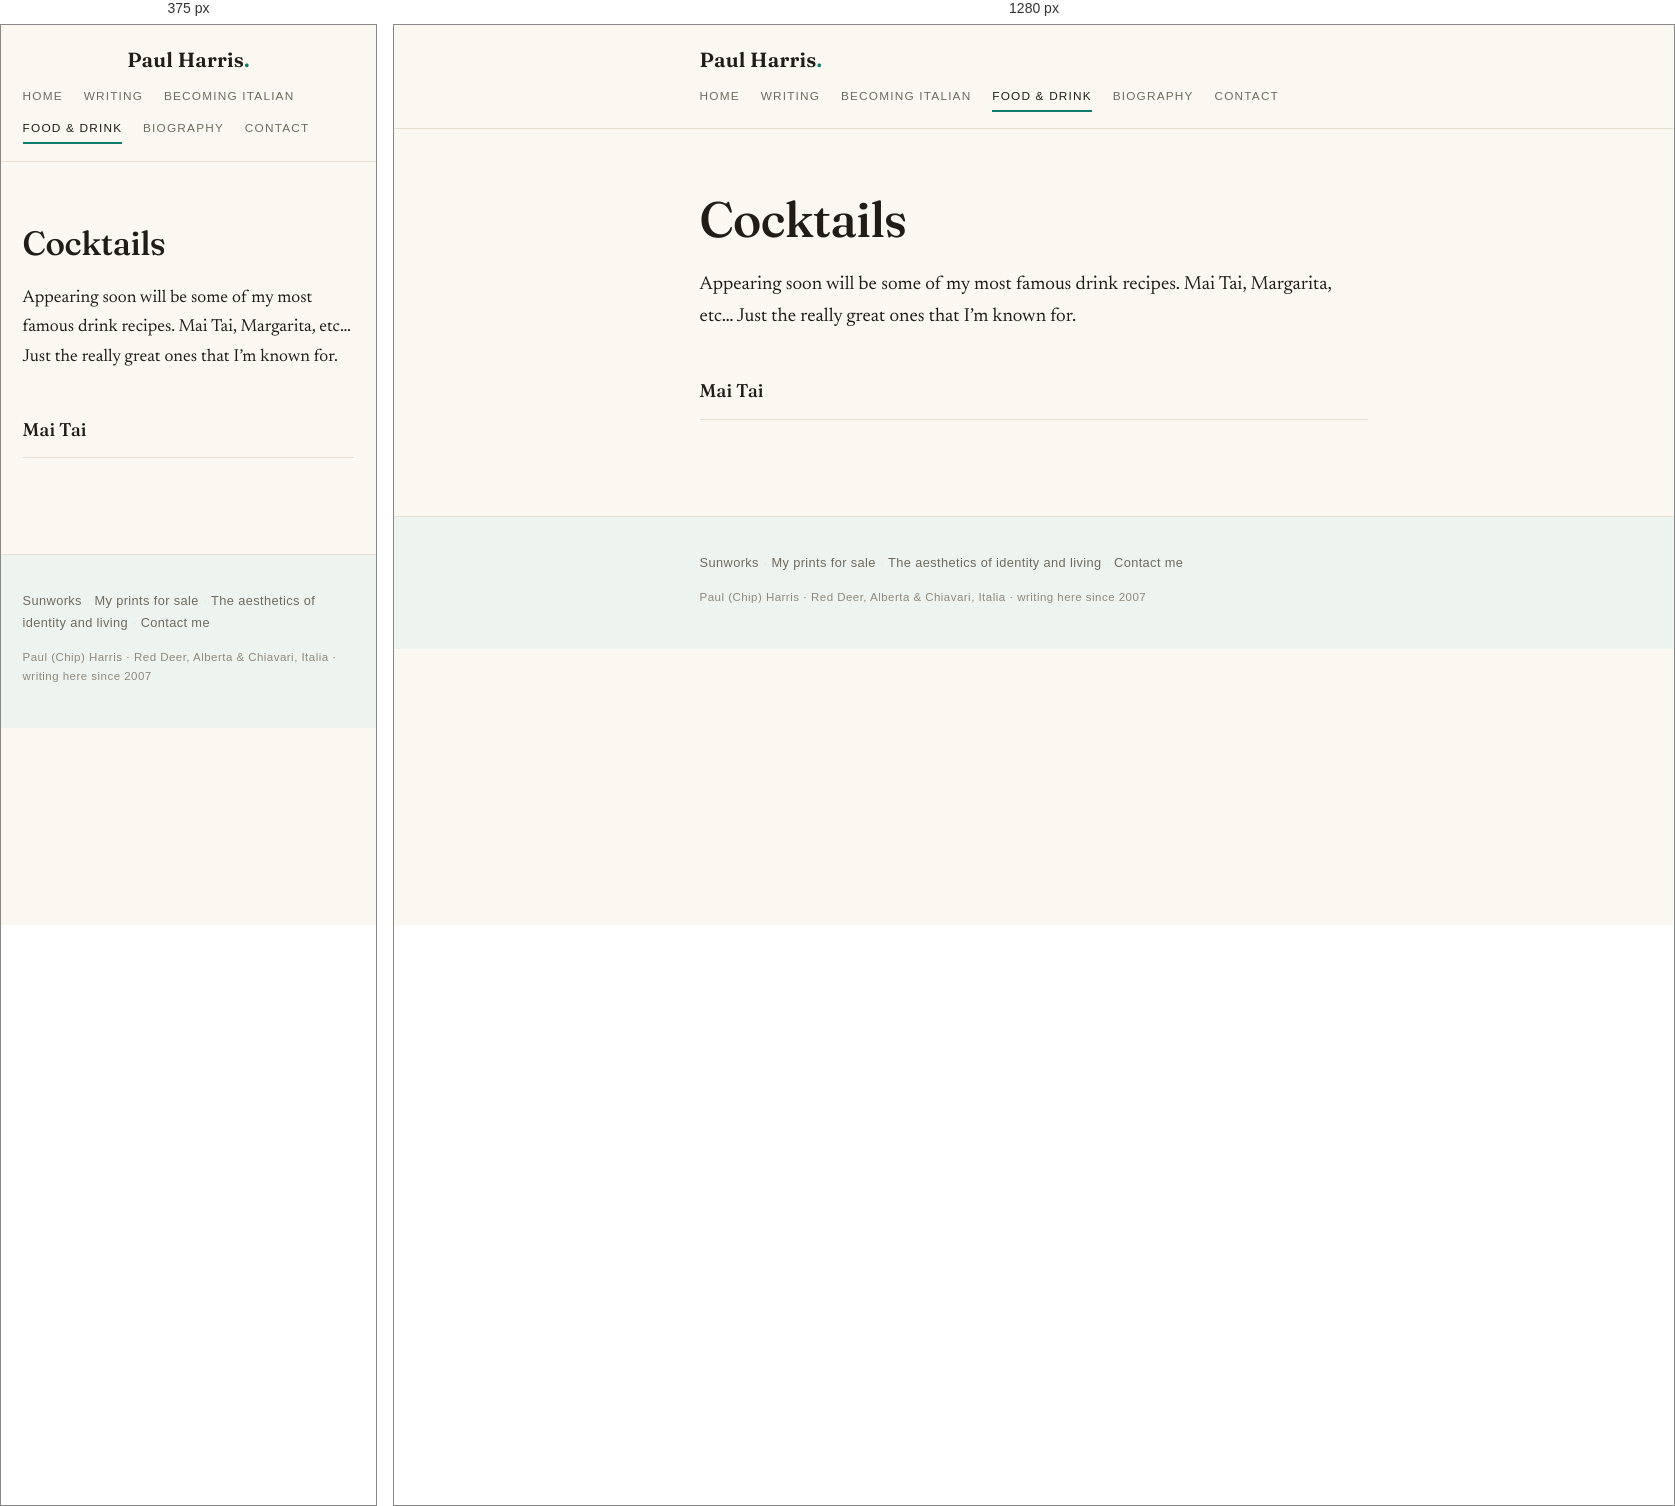
Rendered at 375 px and 1280 px, left to right.

<!-- file: index.html -->
<!DOCTYPE html>
<html lang="en">
<head>
<meta charset="utf-8">
<meta name="viewport" content="width=device-width, initial-scale=1">
<title>Cocktails — Paul Harris</title>
<meta name="description" content="observations and insights from living on earth in the company of solitary travellers">
<link rel="stylesheet" href="/style.css">
<link rel="icon" href="/favicon.svg" type="image/svg+xml">
</head>
<body>
  <header class="site-head">
    <div class="wrap head-row">
      <a class="wordmark" href="/">Paul Harris<span class="mark">.</span></a>
      <nav class="site-nav">
        <a href="/">Home</a>
        <a href="/writing/">Writing</a>
        <a href="/becoming-italian/">Becoming Italian</a>
        <a href="/recipes/" class="active">Food &amp; Drink</a>
        <a href="/about-2/">Biography</a>
        <a href="/contact-me/">Contact</a>
      </nav>
    </div>
  </header>
  <main class="wrap post">
    <article>
      <header class="post-head">
        <h1 class="post-title">Cocktails</h1>
      </header>
      <div class="prose">
        <p>Appearing soon will be some of my most famous drink recipes.  Mai Tai,  Margarita, etc&#8230;  Just the really great ones that I&#8217;m known for.</p>
        <ul class="page-postlist"><li><a href="/recipes/drinks/mai-tai/">Mai Tai</a></li></ul>
      </div>
    </article>
    
  </main>
  <footer class="site-foot">
    <div class="wrap">
      <p class="foot-more"><a href="/sunworks/">Sunworks</a> <span class="dot">·</span> <a href="/my-prints-for-sale/">My prints for sale</a> <span class="dot">·</span> <a href="/the-aesthetics-of-identity-and-living/">The aesthetics of identity and living</a> <span class="dot">·</span> <a href="/contact-me/">Contact me</a></p>
      <p class="foot-fine">Paul (Chip) Harris · Red Deer, Alberta &amp; Chiavari, Italia · writing here since 2007</p>
    </div>
  </footer>
</body>
</html>


/* @media block from style.css */
@media (max-width: 560px) {
  body { font-size: 1.09rem; }
  .prose { font-size: 1.09rem; }
  .prose figure.alignleft, .prose .alignleft,
  .prose figure.alignright, .prose .alignright {
    float: none;
    margin: 1.4rem 0;
    max-width: 100% !important;
  }
  .arc-link { flex-direction: column; gap: .1rem; }
  .head-row { justify-content: center; text-align: center; }
  .home-nav { justify-content: center; }
}